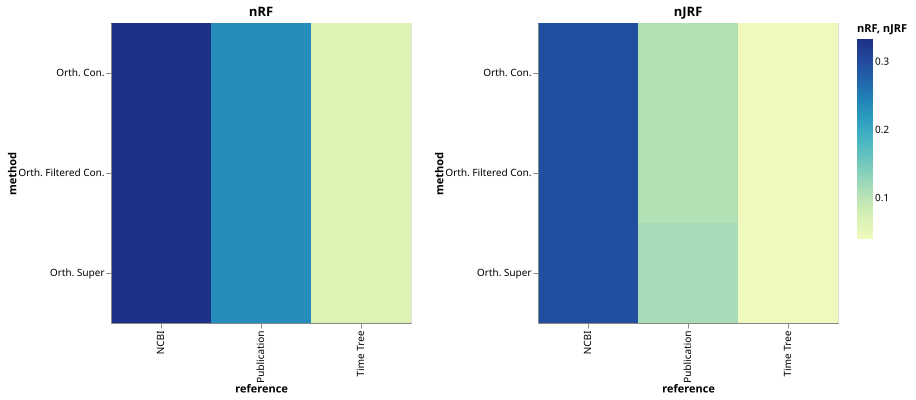

Source data for this figure (header and first rows):
method; reference; nRF; nJRF
oc; ncbi; 0.3333; 0.2963
foc; ncbi; 0.3333; 0.2963
os; ncbi; 0.3333; 0.2963
oc; pub; 0.2353; 0.1062
foc; pub; 0.2353; 0.1062
os; pub; 0.2353; 0.116
oc; tt; 0.06667; 0.04
foc; tt; 0.06667; 0.04
os; tt; 0.06667; 0.04
